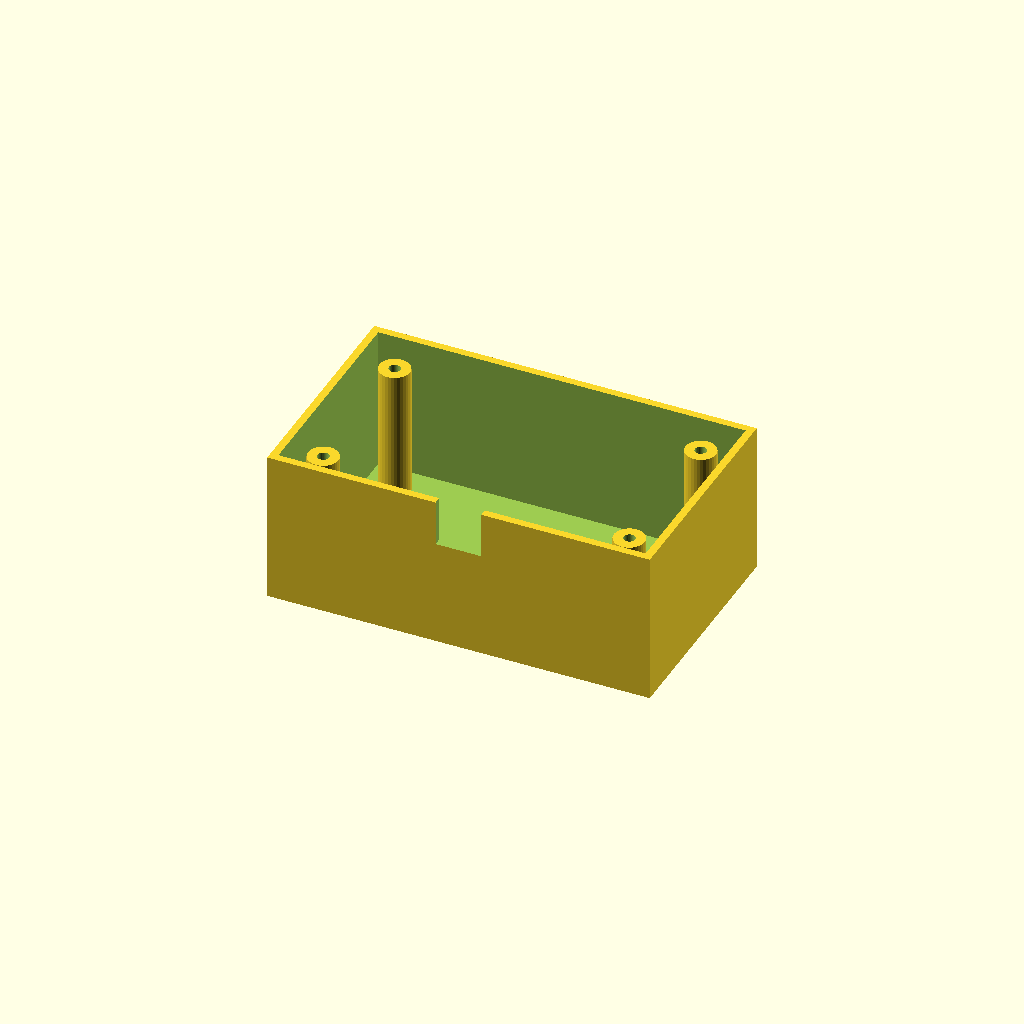
Cell 1: the model at its default parameters.
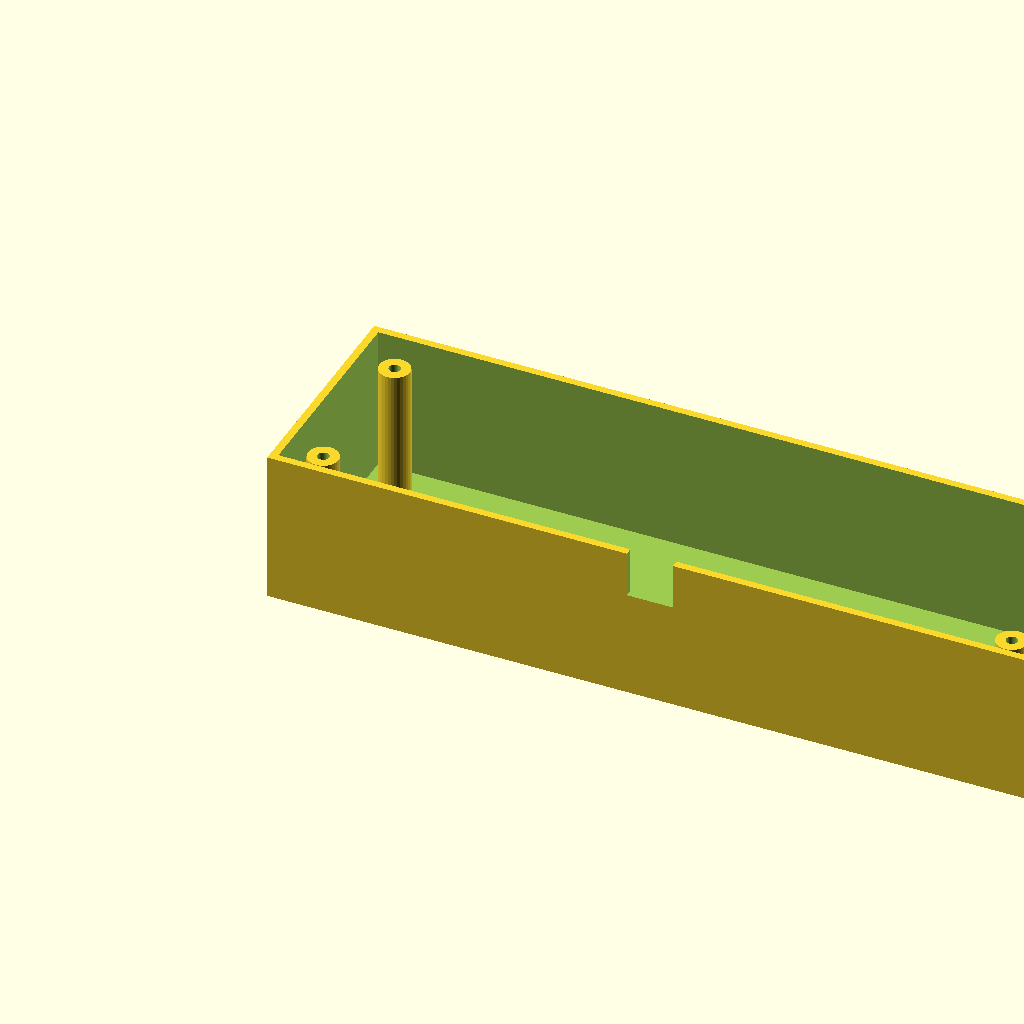
Cell 2: box_l = 200 (everything else at default).
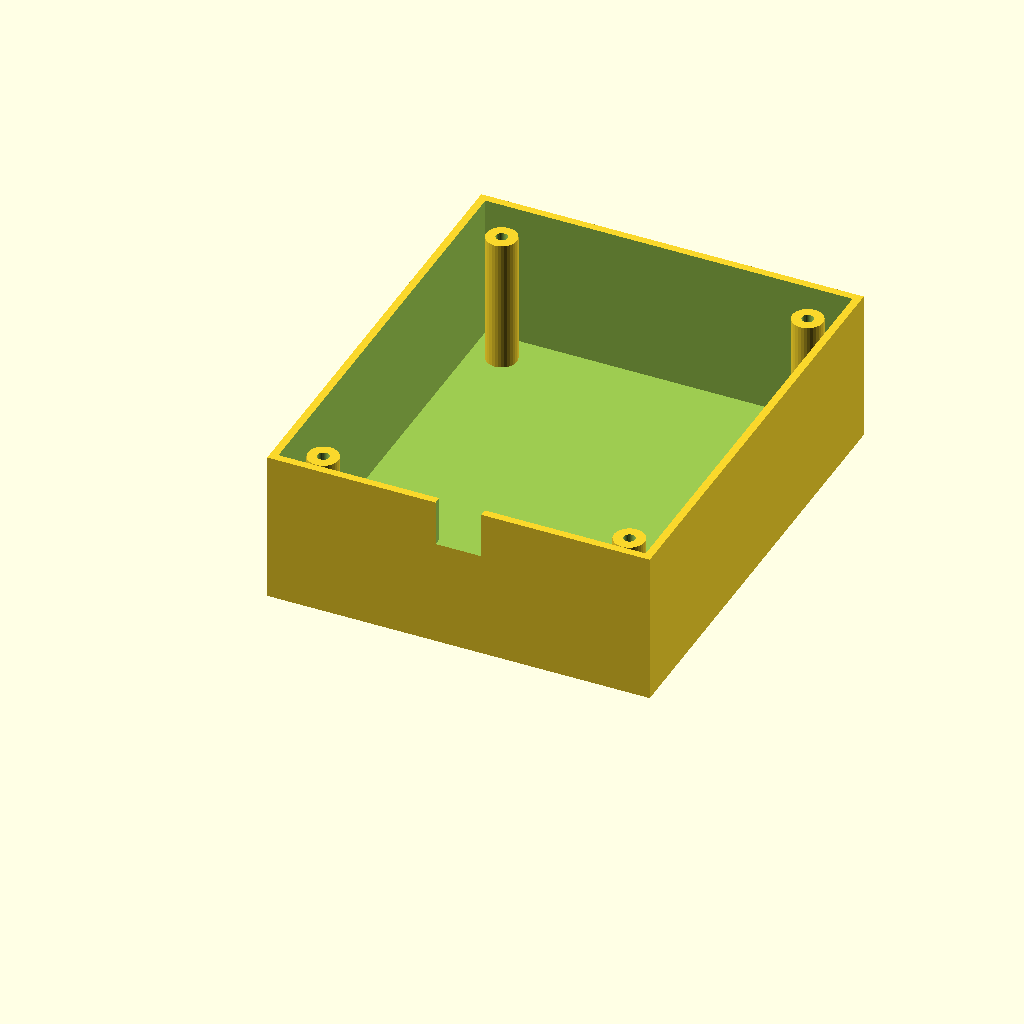
Cell 3: the same model with box_w = 120.
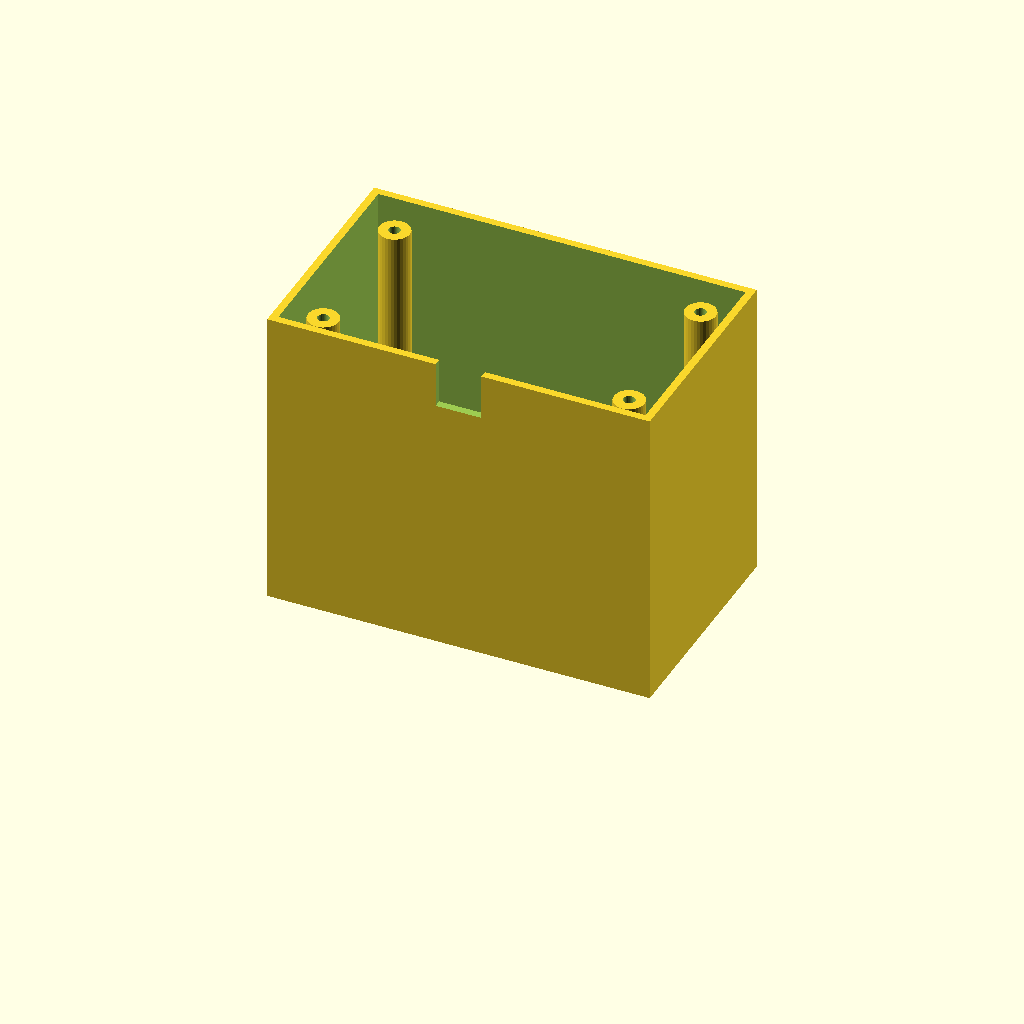
Cell 4: the same model with box_h = 80.
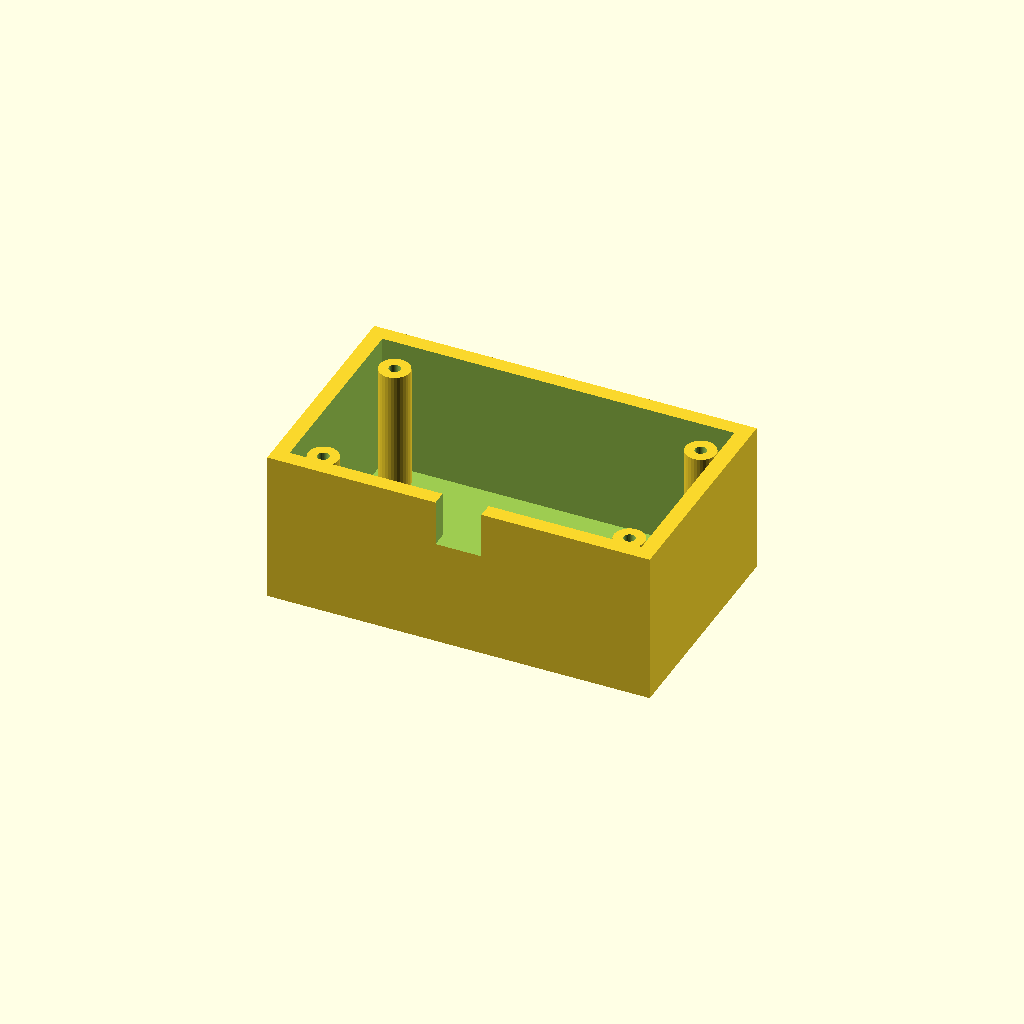
Cell 5: wall_t = 4 (everything else at default).
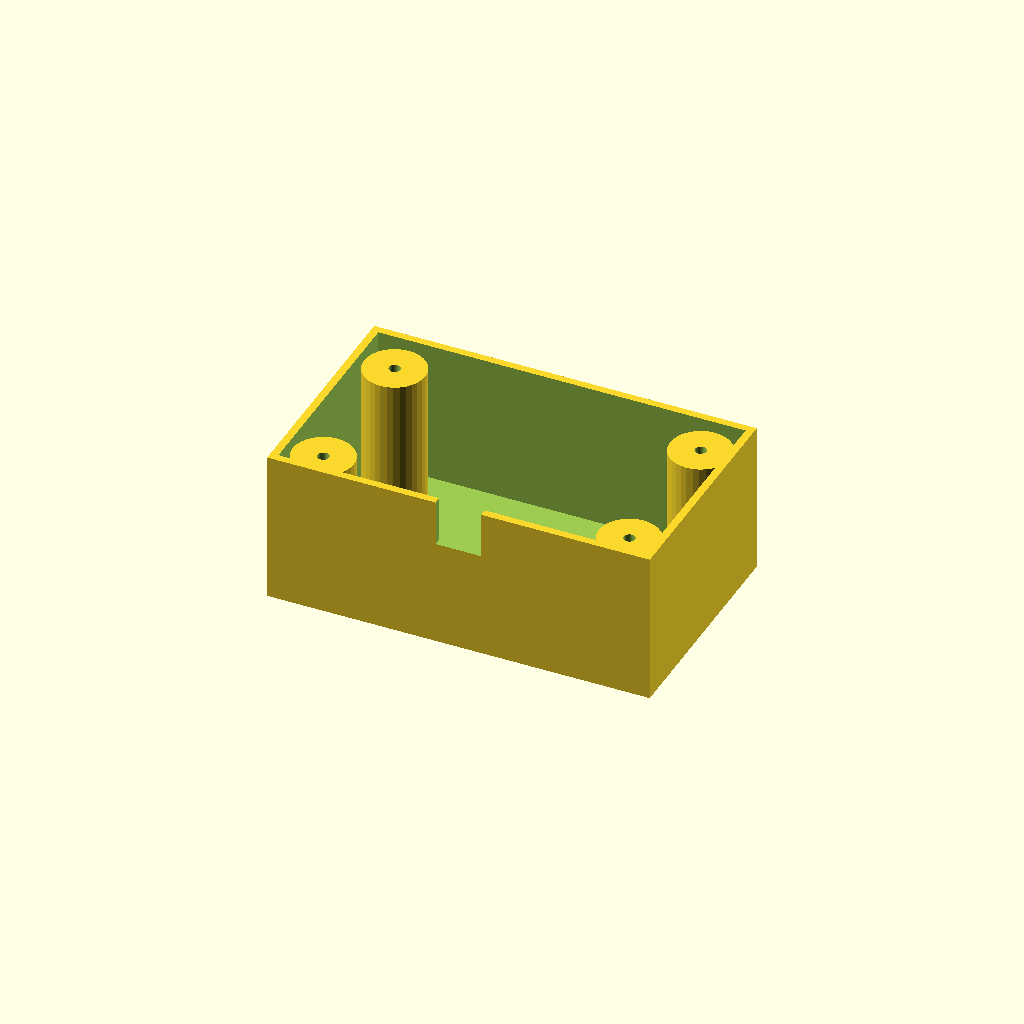
Cell 6: the same model with boss_r = 8.
One fixed orthographic camera (rotation 55°, 0°, 25°; colour scheme Cornfield) for every cell.
The OpenSCAD source (optional_data/data/solid3/enclosurebox/part_0076.scad):
$fn = 32;

// ----------------------------------------------------------------------
// Enclosure box: both enclosure
// ----------------------------------------------------------------------

// --- parameters (mm) ---
box_l = 100;              // outer length, X
box_w = 60;               // outer width, Y
box_h = 40;               // outer height
wall_t = 2;               // wall thickness
boss_r = 4;               // corner boss radius
hole_r = 1.5;             // boss screw hole radius
boss_in = 10;             // boss inset from the corners
notch_w = 12;             // cable notch width
notch_h = 12;             // cable notch height

inner_h = box_h - wall_t;  // cavity depth
boss_h = inner_h - 2;  // corner boss height

difference() {
  union() {
    difference() {
      cube([box_l, box_w, box_h]);
      translate([wall_t, wall_t, wall_t])
        cube([box_l - 2 * wall_t, box_w - 2 * wall_t, box_h]);
    }
    for (sx = [0, 1], sy = [0, 1])
      translate([sx ? box_l - boss_in : boss_in,
                 sy ? box_w - boss_in : boss_in, wall_t - 1])
        difference() {
          cylinder(r = boss_r, h = boss_h);
          translate([0, 0, boss_h - 4])
            cylinder(r = hole_r, h = 5);
        }
  }
  translate([box_l / 2 - notch_w / 2, -1, box_h - notch_h])
    cube([notch_w, wall_t + 2, notch_h + 1]);
}
Customizer parameters (derived from the source; name, type, default, range or options):
box_l: number, default 100
box_w: number, default 60
box_h: number, default 40
wall_t: number, default 2
boss_r: number, default 4
hole_r: number, default 1.5
boss_in: number, default 10
notch_w: number, default 12
notch_h: number, default 12
